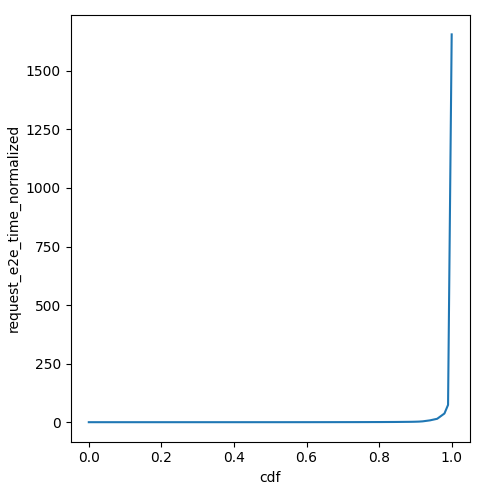

The file beside this chart, header and first rows:
cdf, request_e2e_time_normalized
0.0, 0.00957
0.01, 0.009672
0.02, 0.009673
0.03, 0.009675
0.04, 0.009677
0.05, 0.009679
0.06, 0.009686
0.07, 0.009692
0.08, 0.009696
0.09, 0.009703
0.1, 0.009723
0.11, 0.009748
0.12, 0.009766
0.13, 0.009807
0.14, 0.009835
0.15, 0.009881
0.16, 0.009931
0.17, 0.01004
0.18, 0.01016
0.19, 0.01023
0.2, 0.01046
0.21, 0.01065
0.22, 0.01103
0.23, 0.01142
0.24, 0.01236
0.25, 0.01264
0.26, 0.01325
0.27, 0.0139
0.28, 0.01465
0.29, 0.01504
0.3, 0.01563
0.31, 0.0161
0.32, 0.01636
0.33, 0.01661
0.34, 0.01694
0.35, 0.01748
0.36, 0.01814
0.37, 0.01887
0.38, 0.01962
0.39, 0.02043
0.4, 0.02106
0.41, 0.02207
0.42, 0.02276
0.43, 0.02476
0.44, 0.02648
0.45, 0.0281
0.46, 0.03007
0.47, 0.0314
0.48, 0.03255
0.49, 0.03544
0.5, 0.0374
0.51, 0.0408
0.52, 0.04451
0.53, 0.04944
0.54, 0.05413
0.55, 0.06389
0.56, 0.07677
0.57, 0.08502
0.58, 0.09537
0.59, 0.1008
... 41 more rows
